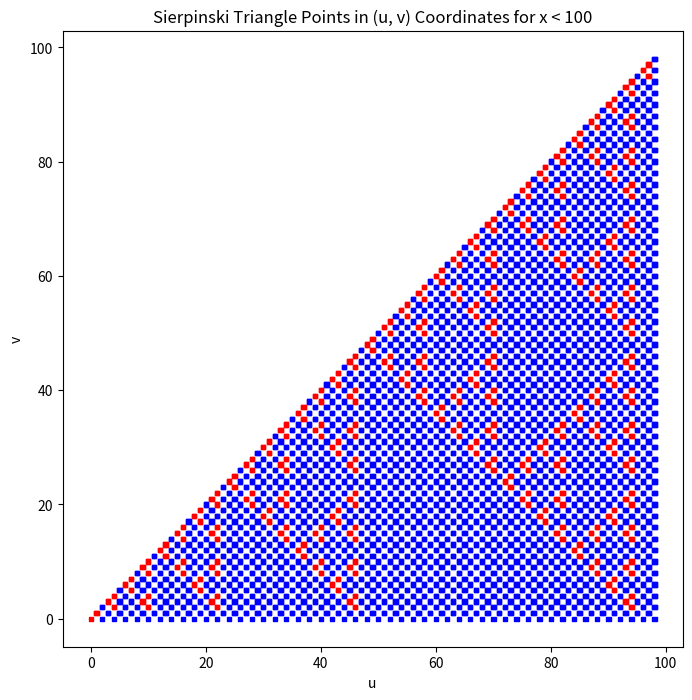

The matplotlib source for this figure:
import matplotlib.pyplot as plt

# Provided functions

values = [3, 6, 12, 24, 48, 96, 192, 384, 768, 1536, 3072, 6144, 12288, 24576, 49152, 98304, 
          196608, 393216, 786432, 1572864, 3145728, 6291456, 12582912, 25165824, 50331648, 
          100663296, 201326592, 402653184, 805306368, 1610612736]

def map_coord(x, y):
    u = x - 1
    v = abs((y - 1) * 2 - (x - 1))
    return u, v

def is_below_or_on_line(u, v, b):
    return v <= -u + b

def find_interval(number):
    for i in range(len(values) - 1):
        if values[i] <= number < values[i + 1]:
            return (values[i], values[i + 1])
    return None

def sierpinski(x, y, depth=0):
    if x < 3:
        return 1
    elif x in values:
        return 0
    else:
        interval = find_interval(x)
        u, v = map_coord(x, y)
        if is_below_or_on_line(u, v, interval[1]-1):
            return 0
        else:
            if y > interval[0]:
                return sierpinski(x - interval[0], abs(y - interval[0]), depth + 1)
            else:
                return sierpinski(x - interval[0], y, depth + 1)


# Prepare data for plotting with (u, v) coordinates
u_values, v_values, colors = [], [], []
for x in range(1, 100):        # Limiting x < 100
    for y in range(1, x + 1):  # Limiting y ≤ x
        color = sierpinski(x, y)
        u, v = map_coord(x, y)  # Map (x, y) to (u, v) coordinates
        u_values.append(u)
        v_values.append(v)
        colors.append('red' if color == 1 else 'blue')

# Plotting the results with (u, v) coordinates
plt.figure(figsize=(8, 8))
plt.scatter(u_values, v_values, c=colors, s=10, marker='s')
plt.title("Sierpinski Triangle Points in (u, v) Coordinates for x < 100")
plt.xlabel("u")
plt.ylabel("v")
# plt.gca().invert_yaxis()
plt.show()
